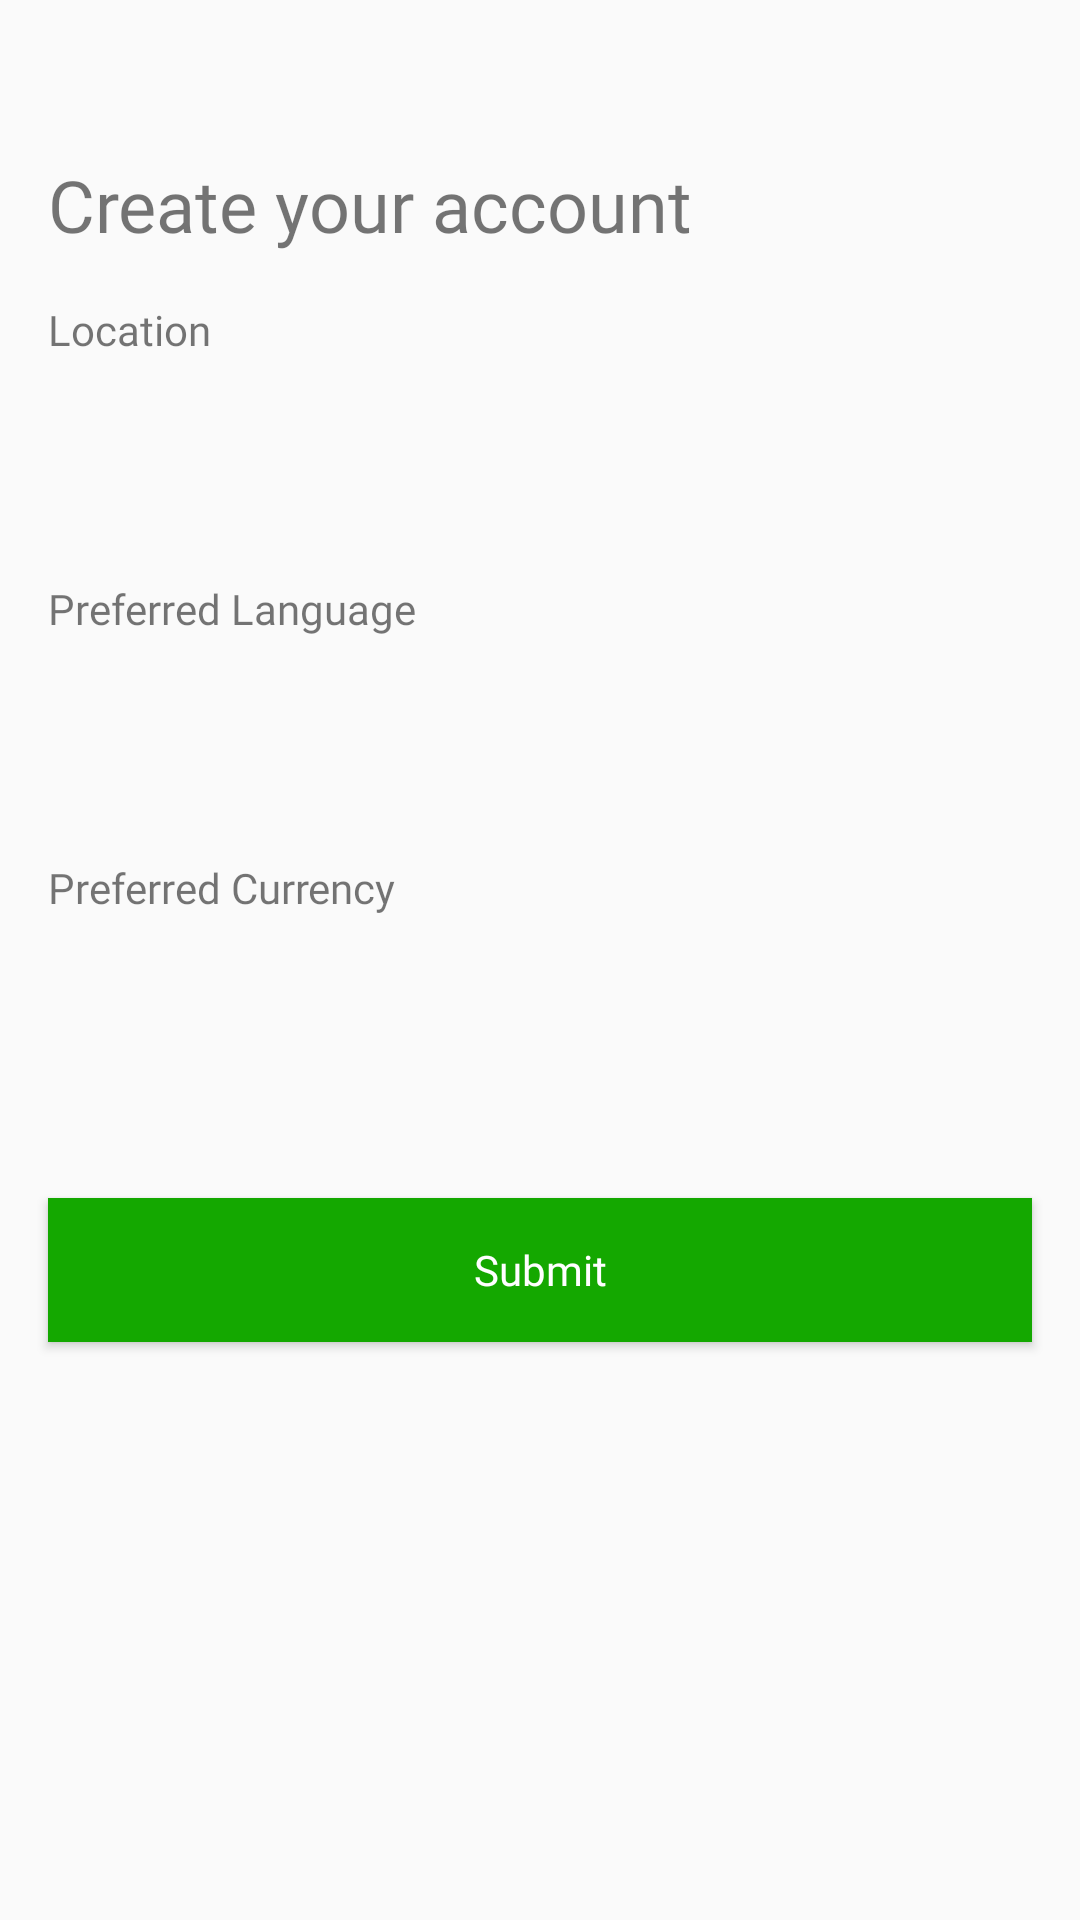

This screen was rendered from an Android layout file. Write that file and the resources it references.
<!-- AndroidManifest.xml: application theme Theme.DecaPay -->
<!-- res/layout/fragment_user_settings.xml -->
<?xml version="1.0" encoding="utf-8"?>
<ScrollView
    xmlns:android="http://schemas.android.com/apk/res/android"
    xmlns:tools="http://schemas.android.com/tools"
    android:layout_width="match_parent"
    android:layout_height="match_parent"
    android:fillViewport="true"
    >
<androidx.appcompat.widget.LinearLayoutCompat
    android:layout_width="match_parent"
    android:layout_height="match_parent"
    android:orientation="vertical"
    tools:context=".feature.usersettings.presentation.UserSettingsFragment"
    >
    <TextView
        android:id="@+id/userSettings_fragment_header_tv"
        android:layout_width="wrap_content"
        android:layout_height="wrap_content"
        android:layout_marginTop="52dp"
        android:layout_marginStart="16dp"
        android:fontFamily="@font/roboto_medium"
        android:text="@string/userSettings_fragment_header"
        android:textSize="@dimen/login_fragment_header_login_txsiz" />
    <TextView
        android:id="@+id/userSettings_fragment_label_location_tv"
        android:layout_width="wrap_content"
        android:layout_marginTop="16dp"
        android:layout_marginStart="16dp"
        android:layout_height="wrap_content"
        android:fontFamily="@font/roboto_medium"
        android:text="@string/userSettings_fragment_label_location"
        />
    <Spinner
        android:id="@+id/userSettings_fragment_location_spinner"
        android:layout_width="match_parent"
        android:layout_height="58dp"
        android:layout_marginTop="8dp"
        android:layout_marginStart="16dp"
        android:layout_marginEnd="16dp"
        android:background="@drawable/spinner_bg"
        />
    <TextView
        android:id="@+id/userSettings_fragment_label_preferred_language_tv"
        android:layout_width="wrap_content"
        android:layout_marginTop="8dp"
        android:layout_marginStart="16dp"
        android:layout_height="wrap_content"
        android:fontFamily="@font/roboto_medium"
        android:text="@string/userSettings_fragment_label_preferred_language"
        />
    <Spinner
        android:id="@+id/userSettings_fragment_lprefered_language_spinner"
        android:layout_width="match_parent"
        android:layout_height="58dp"
        android:layout_marginTop="8dp"
        android:layout_marginStart="16dp"
        android:layout_marginEnd="16dp"
        android:background="@drawable/spinner_bg"
        />
    <TextView
        android:id="@+id/userSettings_fragment_label_preferred_currency_tv"
        android:layout_width="wrap_content"
        android:layout_marginTop="8dp"
        android:layout_marginStart="16dp"
        android:layout_height="wrap_content"
        android:fontFamily="@font/roboto_medium"
        android:text="@string/userSettings_fragment_label_preferred_currency"
        />
    <Spinner
        android:id="@+id/userSettings_fragment_lprefered_currency_spinner"
        android:layout_width="match_parent"
        android:layout_height="58dp"
        android:layout_marginTop="8dp"
        android:layout_marginStart="16dp"
        android:layout_marginEnd="16dp"
        android:background="@drawable/spinner_bg"
        />
    <Button
        android:id="@+id/userSettings_fragment_submit_button_btn"
        android:layout_width="match_parent"
        android:layout_height="wrap_content"
        android:layout_marginStart="16dp"
        android:layout_marginTop="28dp"
        android:layout_marginEnd="16dp"
        android:background="@drawable/login_button_bg"
        android:fontFamily="@font/roboto_medium"
        android:text="@string/userSettings_fragment_submit_button"
        android:foreground="?attr/selectableItemBackgroundBorderless"
        android:textAllCaps="false"
        android:textColor="@color/white" />




</androidx.appcompat.widget.LinearLayoutCompat>
</ScrollView>
<!-- resources referenced by this layout -->
<resources>
  <color name="white">#FFFFFFFF</color>
  <dimen name="login_fragment_header_login_txsiz">24sp</dimen>
  <!-- drawable login_button_bg (drawable) -->
  <?xml version="1.0" encoding="utf-8"?>
  <shape xmlns:android="http://schemas.android.com/apk/res/android">
      <solid android:color="@color/decapay_green"/>
  </shape>
  <!-- drawable spinner_bg (drawable) -->
  <?xml version="1.0" encoding="utf-8"?>
  <selector xmlns:android="http://schemas.android.com/apk/res/android">
      <item>
          <layer-list>
              <item>
                  <shape android:shape="rectangle">
                      <solid android:color="@android:color/transparent"/>
                      <stroke android:width="1dp"
                          android:color="@color/border_color_text_input"
                          />
                      <corners android:radius="4dp"
                          />
                      <padding
                          android:left="1dp"
                          android:right="12dp"
                          android:top="1dp"
                          android:bottom="1dp"
                          />
  
                  </shape>
              </item>
              <item
                  android:drawable="@drawable/ic_arrow_down"
                  android:gravity="center|end"
                  />
  
          </layer-list>
      </item>
  </selector>
  <string name="userSettings_fragment_header">Create your account</string>
  <string name="userSettings_fragment_label_location">Location</string>
  <string name="userSettings_fragment_label_preferred_currency">Preferred Currency</string>
  <string name="userSettings_fragment_label_preferred_language">Preferred Language</string>
  <string name="userSettings_fragment_submit_button">Submit</string>
  <style name="Theme.DecaPay" parent="Theme.MaterialComponents.DayNight.NoActionBar.Bridge">
          
          <item name="colorPrimary">@color/purple_500</item>
          <item name="colorPrimaryVariant">@color/purple_700</item>
          <item name="colorOnPrimary">@color/white</item>
          
          <item name="colorSecondary">@color/teal_200</item>
          <item name="colorSecondaryVariant">@color/teal_700</item>
          <item name="colorOnSecondary">@color/black</item>
          
          <item name="android:statusBarColor" tools:targetApi="l">?attr/colorPrimaryVariant</item>
          
          <item name="bottomSheetDialogTheme">@style/BottomSheetDialog</item>
          
          
          <item name="materialCalendarStyle">@style/Widget.MaterialComponents.MaterialCalendar</item>
          <item name="materialCalendarFullscreenTheme">@style/ThemeOverlay.MaterialComponents.MaterialCalendar.Fullscreen</item>
          <item name="materialCalendarTheme">@style/ThemeOverlay.MaterialComponents.MaterialCalendar</item>
      </style>
  <color name="decapay_green">#14A800</color>
  <color name="border_color_text_input">#ADA9A9</color>
  <color name="purple_500">#FF6200EE</color>
  <color name="purple_700">#FF3700B3</color>
  <color name="teal_200">#FF03DAC5</color>
  <color name="teal_700">#FF018786</color>
  <color name="black">#FF000000</color>
  <style name="BottomSheetDialog" parent="@style/ThemeOverlay.MaterialComponents.BottomSheetDialog">
          <item name="bottomSheetStyle">@style/BottomSheet</item>
          <item name="android:colorBackground">@color/white</item>
      </style>
  <style name="BottomSheet" parent="Widget.MaterialComponents.BottomSheet.Modal">
          <item name="backgroundTint">@android:color/transparent</item>
      </style>
</resources>
